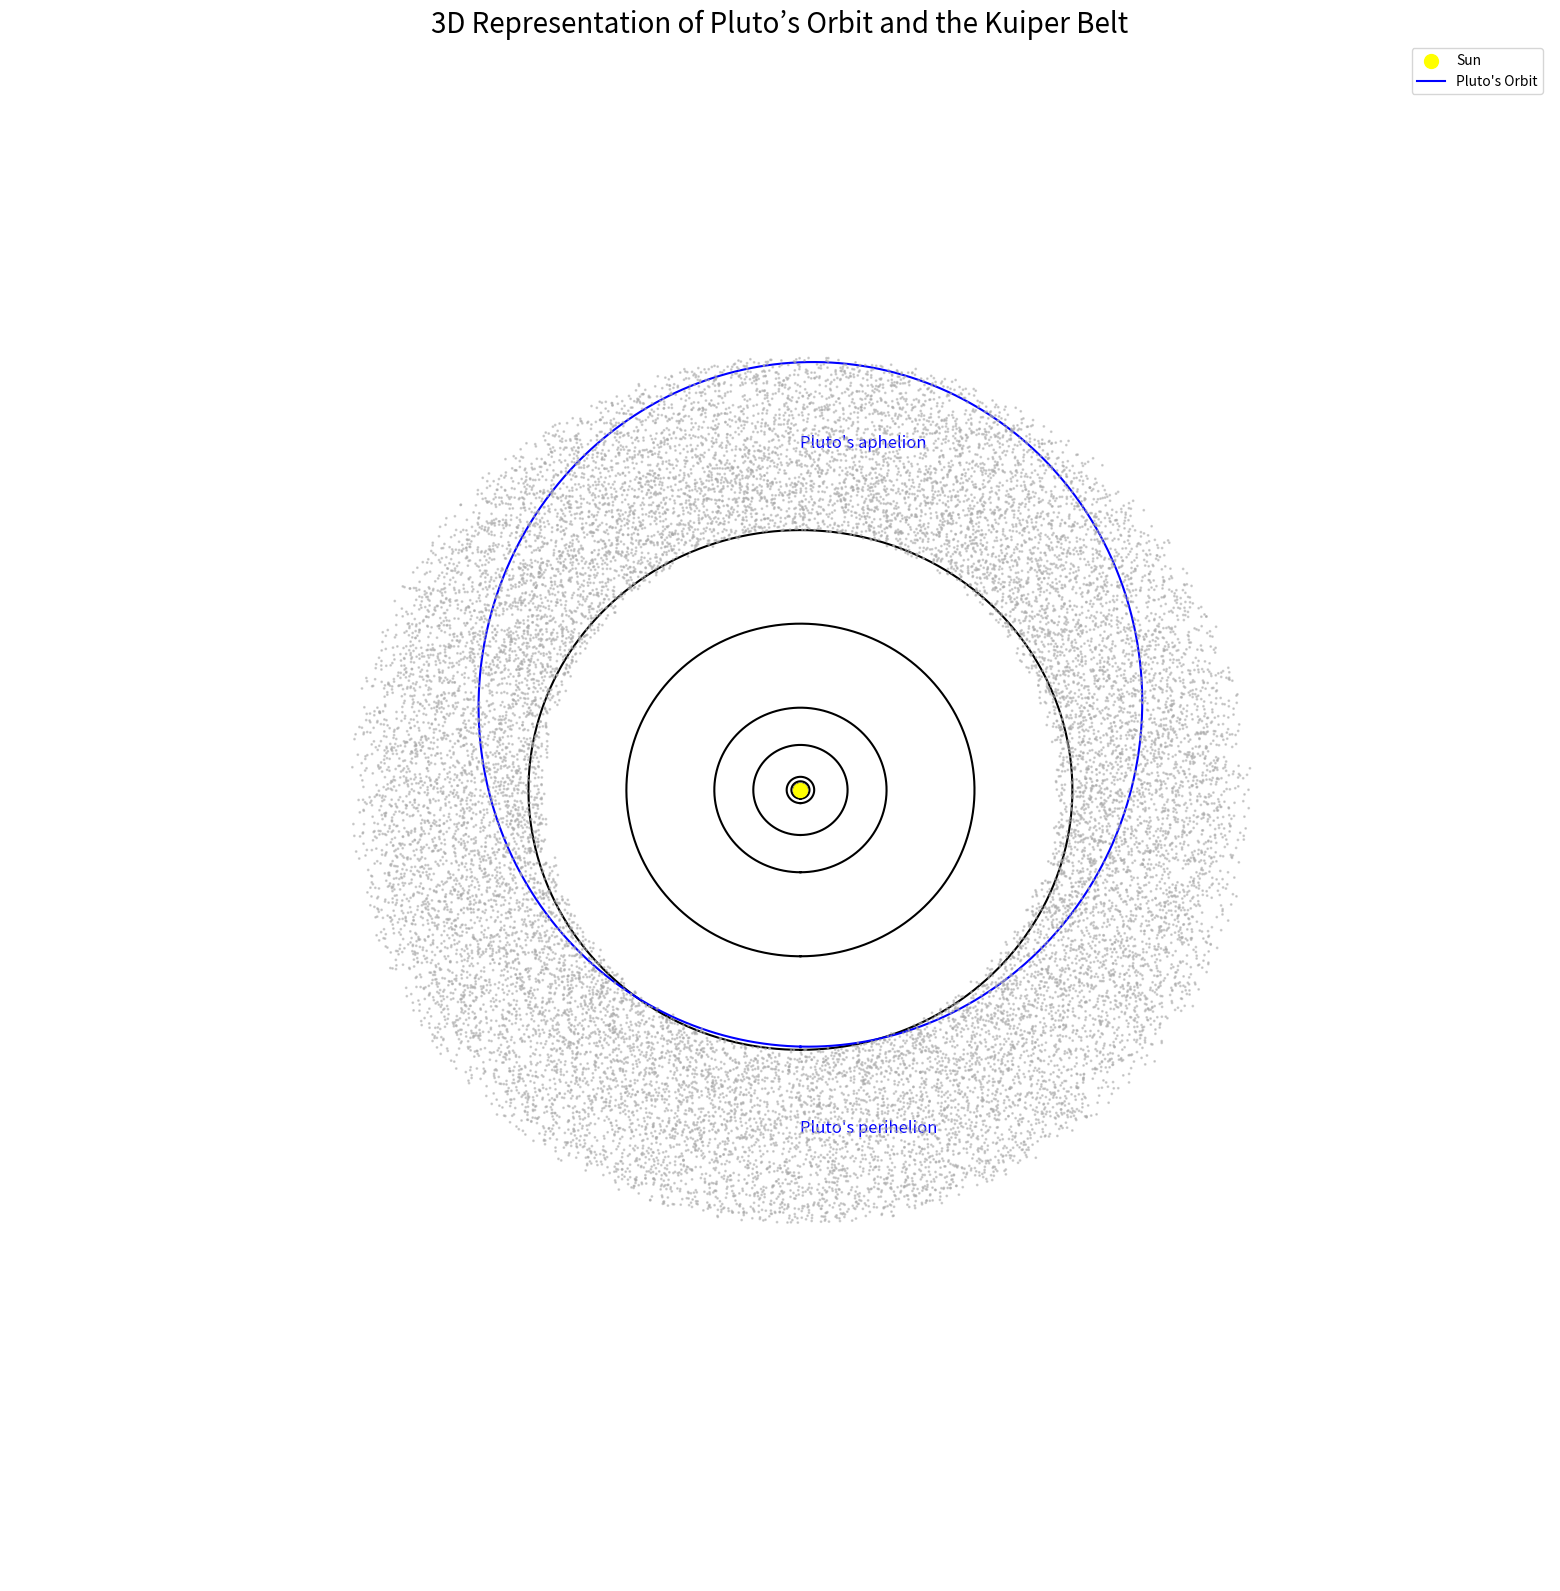

This figure's Python source: (Note: this script raises an exception after producing the figure.)
import numpy as np
import matplotlib.pyplot as plt
from mpl_toolkits.mplot3d import Axes3D

def calculate_ellipse(eccentricity, semi_major_axis, theta):
    """
    Calculate the x, y coordinates of an ellipse based on eccentricity and semi-major axis.
    """
    b = semi_major_axis * np.sqrt(1 - eccentricity**2)  # Semi-minor axis
    r = (semi_major_axis * (1 - eccentricity**2)) / (1 + eccentricity * np.cos(theta))
    x = r * np.cos(theta)
    y = r * np.sin(theta)
    return x, y

def calculate_3d_ellipse(eccentricity, semi_major_axis, theta, inclination):
    """
    Calculate the x, y, z coordinates of an inclined ellipse based on eccentricity,
    semi-major axis, and inclination.
    """
    b = semi_major_axis * np.sqrt(1 - eccentricity**2)
    r = (semi_major_axis * (1 - eccentricity**2)) / (1 + eccentricity * np.cos(theta))
    x = r * np.cos(theta)
    y = r * np.sin(theta) * np.cos(inclination)
    z = r * np.sin(theta) * np.sin(inclination)
    return x, y, z

def calculate_3d_kuiper_belt(inner_radius, outer_radius, num_points, inclination):
    """
    Generate random 3D coordinates for the Kuiper Belt points within a torus shape.
    """
    radii = np.random.uniform(inner_radius, outer_radius, num_points)
    theta = np.random.uniform(0, 2 * np.pi, num_points)
    phi = np.random.uniform(0, 2 * np.pi, num_points)
    
    x = radii * np.cos(theta)
    y = radii * np.sin(theta) * np.cos(inclination)
    z = radii * np.sin(theta) * np.sin(inclination) * np.sin(phi)
    
    return x, y, z

# Constants
ORBIT_POINTS = 1000
PLANET_ORBITS = [0.39, 0.72, 1.0, 1.52, 5.2, 9.5, 19.2, 30]
PLUTO_ECCENTRICITY = 0.25
PLUTO_SEMI_MAJOR_AXIS = 39.5  # Average distance in AU
PLUTO_INCLINATION = np.radians(17)
KUIPER_BELT_INNER = 30
KUIPER_BELT_OUTER = 50
KUIPER_BELT_POINTS = 20000

theta = np.linspace(0, 2 * np.pi, ORBIT_POINTS)

# Generate the 3D orbit of Pluto and Kuiper Belt
x, y, z = calculate_3d_ellipse(PLUTO_ECCENTRICITY, PLUTO_SEMI_MAJOR_AXIS, theta, PLUTO_INCLINATION)
kuiper_belt_x, kuiper_belt_y, kuiper_belt_z = calculate_3d_kuiper_belt(KUIPER_BELT_INNER, KUIPER_BELT_OUTER, KUIPER_BELT_POINTS, PLUTO_INCLINATION)

# Define viewing angles
view_angles = [
    (90, 0),  # top-down view
    (45, 300),  # elevation and azimuth
    (30, 210),  # elevation and azimuth
    (20, 120)  # elevation and azimuth
]

# Loop through each view angle to plot and save the figure
for angle in view_angles:
    fig = plt.figure(figsize=(20, 20))
    ax = fig.add_subplot(111, projection='3d')
    ax.scatter(0, 0, 0, color='yellow', s=100, label='Sun')  # Sun
    for orbit in PLANET_ORBITS:
        circle_x, circle_y = calculate_ellipse(0, orbit, theta)  # Planets' orbits
        ax.plot(circle_x, circle_y, 0, color='black')
    ax.plot(x, y, z, color='blue', label="Pluto's Orbit")  # Pluto's orbit
    ax.scatter(kuiper_belt_x, kuiper_belt_y, kuiper_belt_z, color='darkgray', s=1, alpha=0.5)  # Kuiper Belt
    ax.text(-PLUTO_SEMI_MAJOR_AXIS, 0, 0, "Pluto's aphelion", color='blue', fontsize=12)
    ax.text(PLUTO_SEMI_MAJOR_AXIS, 0, 0, "Pluto's perihelion", color='blue', fontsize=12)
    ax.set_xlabel('X (AU)')
    ax.set_ylabel('Y (AU)')
    ax.set_zlabel('Z (AU)')
    ax.view_init(elev=angle[0], azim=angle[1])
    ax.set_title('3D Representation of Pluto’s Orbit and the Kuiper Belt', fontsize=20)
    ax.legend()
    plt.axis('off')  # Removes the axes for a cleaner look
    plt.savefig(f"output/pluto_orbit_3d_view_{angle[0]}_{angle[1]}.jpg", bbox_inches='tight')
    plt.close()  # Close the plot to free memory
